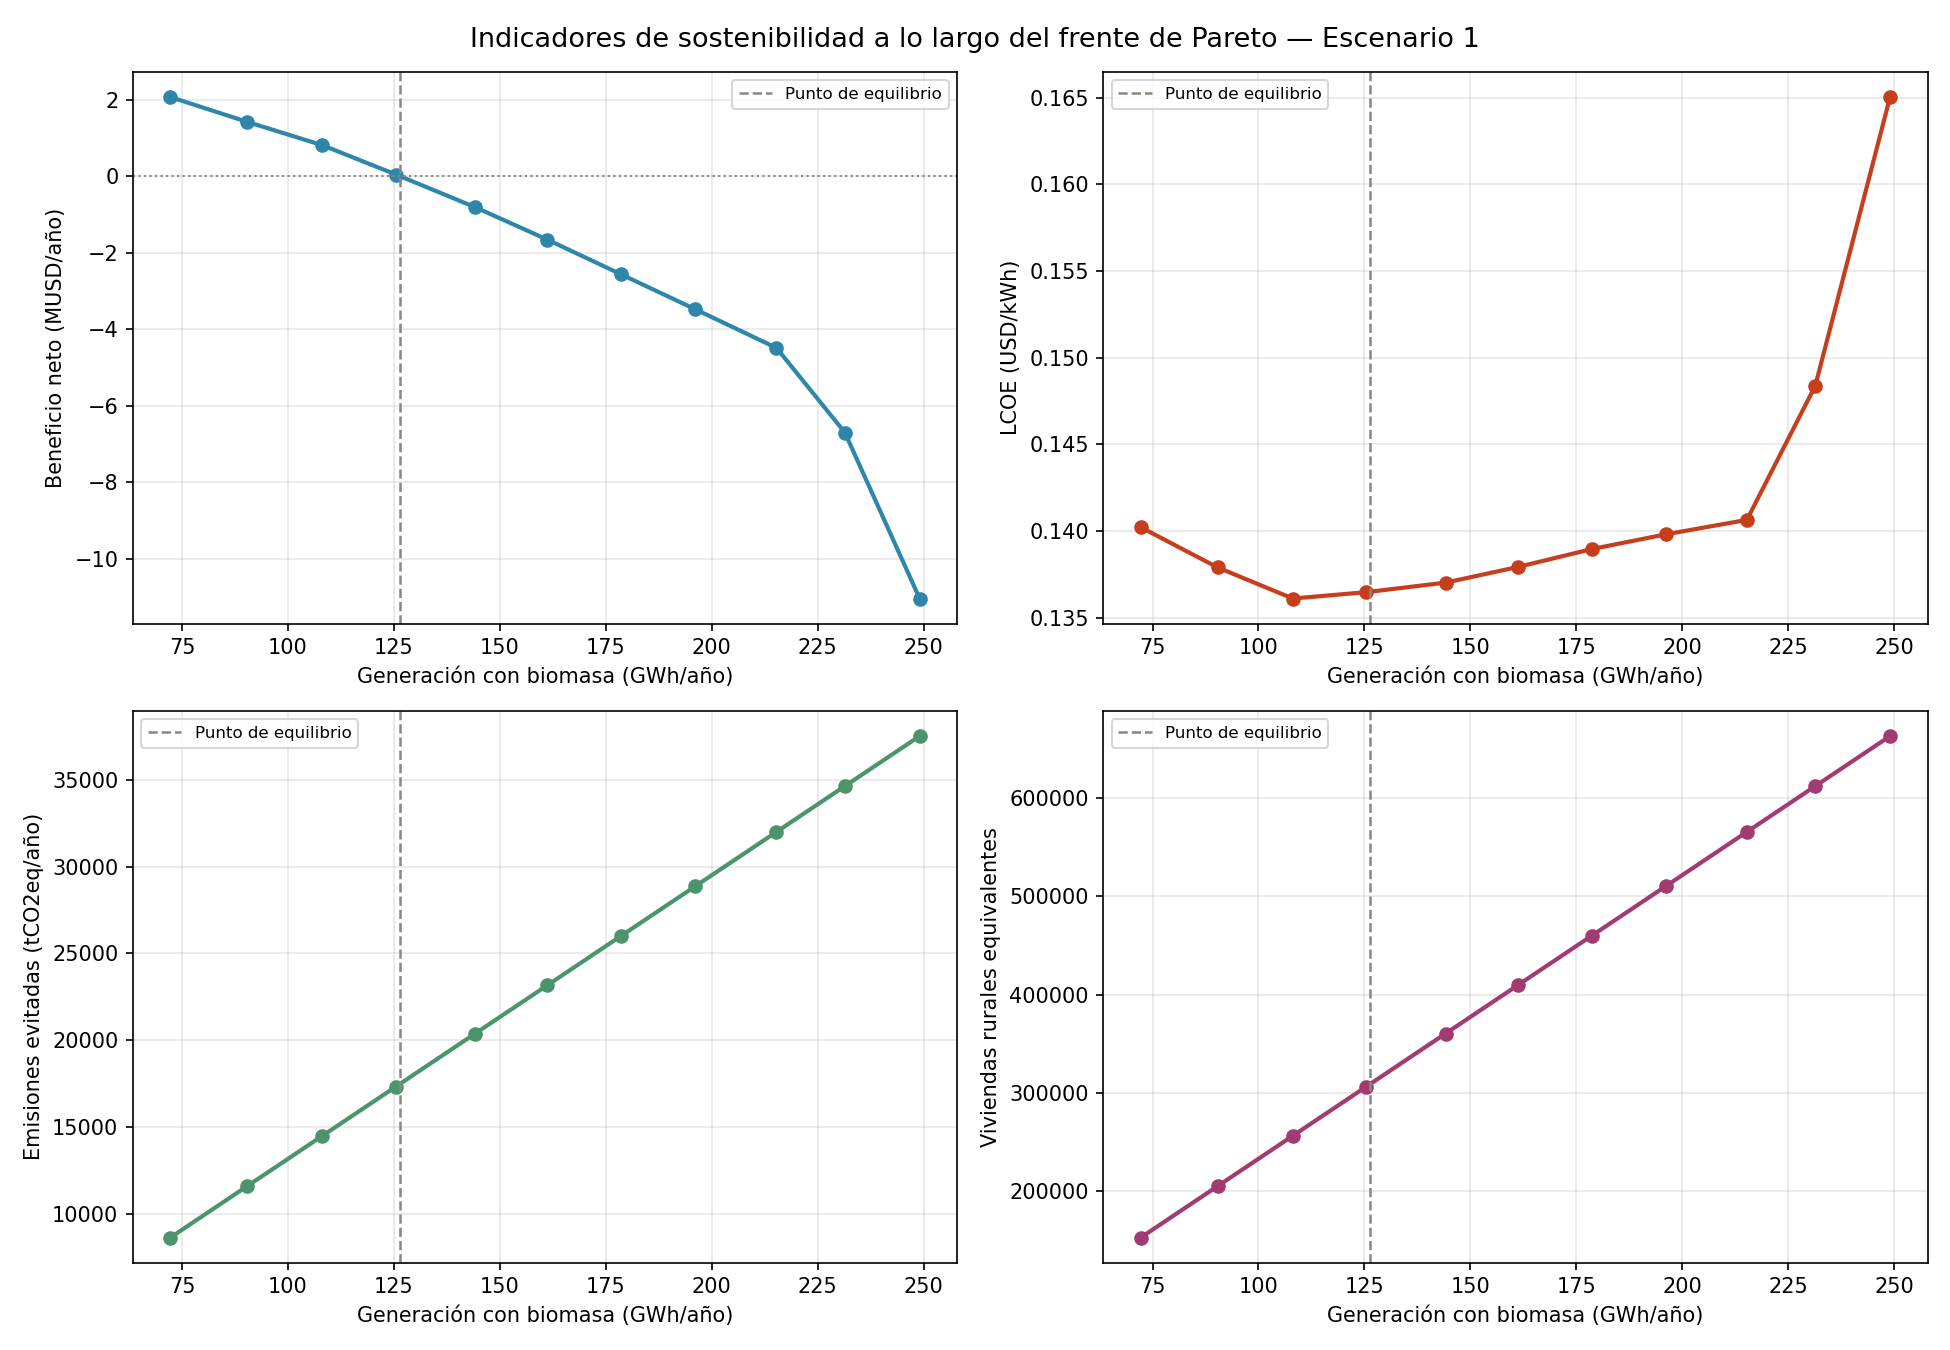

The file beside this chart, header and first rows:
punto, generacion_GWh, excedente_GWh, capex_total_MUSD, lcoe_USD_kWh, emisiones_evitadas_tCO2, viviendas_rurales, personas_rurales, f1_beneficio_USD, beneficio_neto_total_USD, pct_cobertura_rural, pct_cobertura_rural_techo, viviendas_rurales_techo, pct_demanda_departamental
0, 72.24, 52.83, 71.11, 0.1402, 8633, 152604, 564634, 8765812, 2063746, 174.4, 100.0, 87516, 2.174
1, 90.36, 70.95, 87.47, 0.1379, 11593, 204923, 758217, 8117637, 1415571, 234.2, 100.0, 87516, 2.92
2, 108.1, 88.71, 103.3, 0.1361, 14495, 256220, 948014, 7506548, 804483, 292.8, 100.0, 87516, 3.651
3, 125.5, 106, 120.2, 0.1365, 17328, 306299, 1133306, 6741854, 39789, 350, 100.0, 87516, 4.364
4, 144.2, 124.7, 138.7, 0.137, 20384, 360309, 1333144, 5886877, -815189, 411.7, 100.0, 87516, 5.134
5, 161.2, 141.8, 156.1, 0.1379, 23169, 409545, 1515316, 5039668, -1662398, 468, 100.0, 87516, 5.835
6, 178.7, 159.3, 174.3, 0.139, 26023, 459991, 1701966, 4128935, -2573131, 525.6, 100.0, 87516, 6.554
7, 196.1, 176.7, 192.5, 0.1398, 28877, 510442, 1888636, 3218333, -3483732, 583.3, 100.0, 87516, 7.273
8, 215.3, 195.9, 212.5, 0.1406, 32006, 565753, 2093286, 2209054, -4493012, 646.5, 100.0, 87516, 8.061
9, 231.4, 212, 241, 0.1484, 34644, 612378, 2265798, -3431, -6705497, 699.7, 100.0, 87516, 8.725
10, 249.1, 229.7, 288.5, 0.165, 37528, 663352, 2454403, -4341593, -11043659, 758, 100.0, 87516, 9.451
